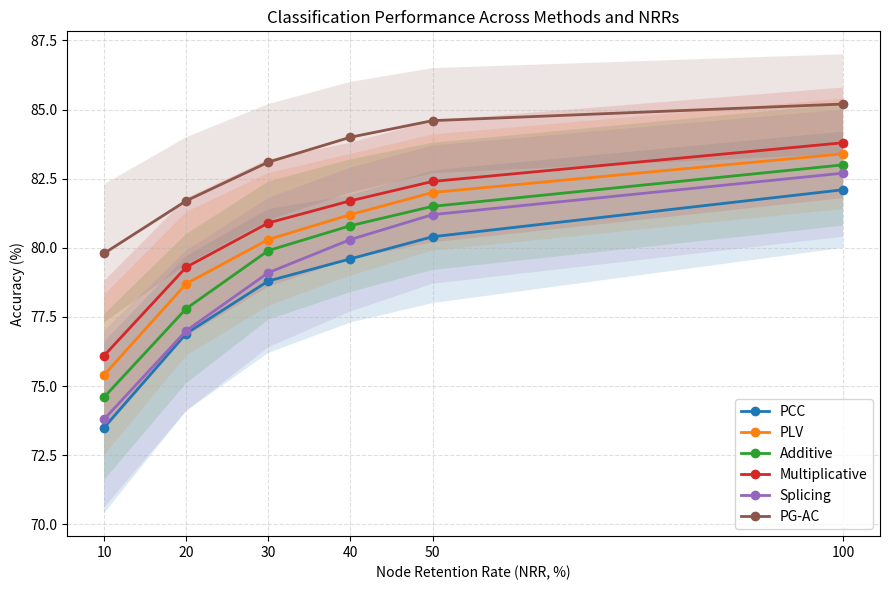

Generate this figure with matplotlib:
# -*- coding: utf-8 -*-
"""
Created on Wed Apr 22 19:07:53 2026

@author: usouu
"""

"""
---
By this description, give me a table or figure (python code), to show your imagination:

All classification experiments followed an experiment-dependent evaluation protocol. 
Specifically, for each experiment, training and testing were conducted using data from the same EEG recording, 
without mixing data across different experiments or subjects. For each recording, 
different combinations of connectivity methods and subnetwork extraction with varying NRRs were applied. 
Each combination was then evaluated independently using a 5-fold cross-validation scheme. Under this setting, 
classification performance was summarized by reporting the mean accuracy and standard deviation 
across the recordings for each method and NRR.

---
Yes. Based on your description, the most natural main figure is:

x-axis: NRR
y-axis: mean accuracy
one line per method
error bars or shaded band: standard deviation across recordings

That directly matches:

“mean accuracy and standard deviation across the recordings for each method and NRR”

Below is a clean Python example using placeholder data to show the intended structure.
"""

import numpy as np
import matplotlib.pyplot as plt

# -----------------------------------
# Example structure of summarized results
# rows: NRR levels
# cols: methods
# values: mean accuracy (%) across recordings
# -----------------------------------

nrrs = np.array([100, 50, 40, 30, 20, 10])

methods = ["PCC", "PLV", "Additive", "Multiplicative", "Splicing", "PG-AC"]

mean_acc = {
    "PCC":            np.array([82.1, 80.4, 79.6, 78.8, 76.9, 73.5]),
    "PLV":            np.array([83.4, 82.0, 81.2, 80.3, 78.7, 75.4]),
    "Additive":       np.array([83.0, 81.5, 80.8, 79.9, 77.8, 74.6]),
    "Multiplicative": np.array([83.8, 82.4, 81.7, 80.9, 79.3, 76.1]),
    "Splicing":       np.array([82.7, 81.2, 80.3, 79.1, 77.0, 73.8]),
    "PG-AC":          np.array([85.2, 84.6, 84.0, 83.1, 81.7, 79.8]),
}

std_acc = {
    "PCC":            np.array([2.1, 2.4, 2.3, 2.6, 2.8, 3.1]),
    "PLV":            np.array([2.0, 2.1, 2.2, 2.4, 2.6, 2.9]),
    "Additive":       np.array([2.2, 2.3, 2.4, 2.5, 2.7, 3.0]),
    "Multiplicative": np.array([2.0, 2.2, 2.1, 2.3, 2.5, 2.7]),
    "Splicing":       np.array([2.3, 2.5, 2.6, 2.7, 2.9, 3.2]),
    "PG-AC":          np.array([1.8, 1.9, 2.0, 2.1, 2.3, 2.5]),
}

# -----------------------------------
# Plot
# -----------------------------------
plt.figure(figsize=(9, 6))

for method in methods:
    y = mean_acc[method]
    s = std_acc[method]
    plt.plot(nrrs, y, marker='o', linewidth=2, label=method)
    plt.fill_between(nrrs, y - s, y + s, alpha=0.15)

plt.xlabel("Node Retention Rate (NRR, %)")
plt.ylabel("Accuracy (%)")
plt.title("Classification Performance Across Methods and NRRs")
plt.xticks(nrrs)
plt.grid(True, linestyle="--", alpha=0.4)
plt.legend(frameon=True)
plt.tight_layout()
plt.show()
